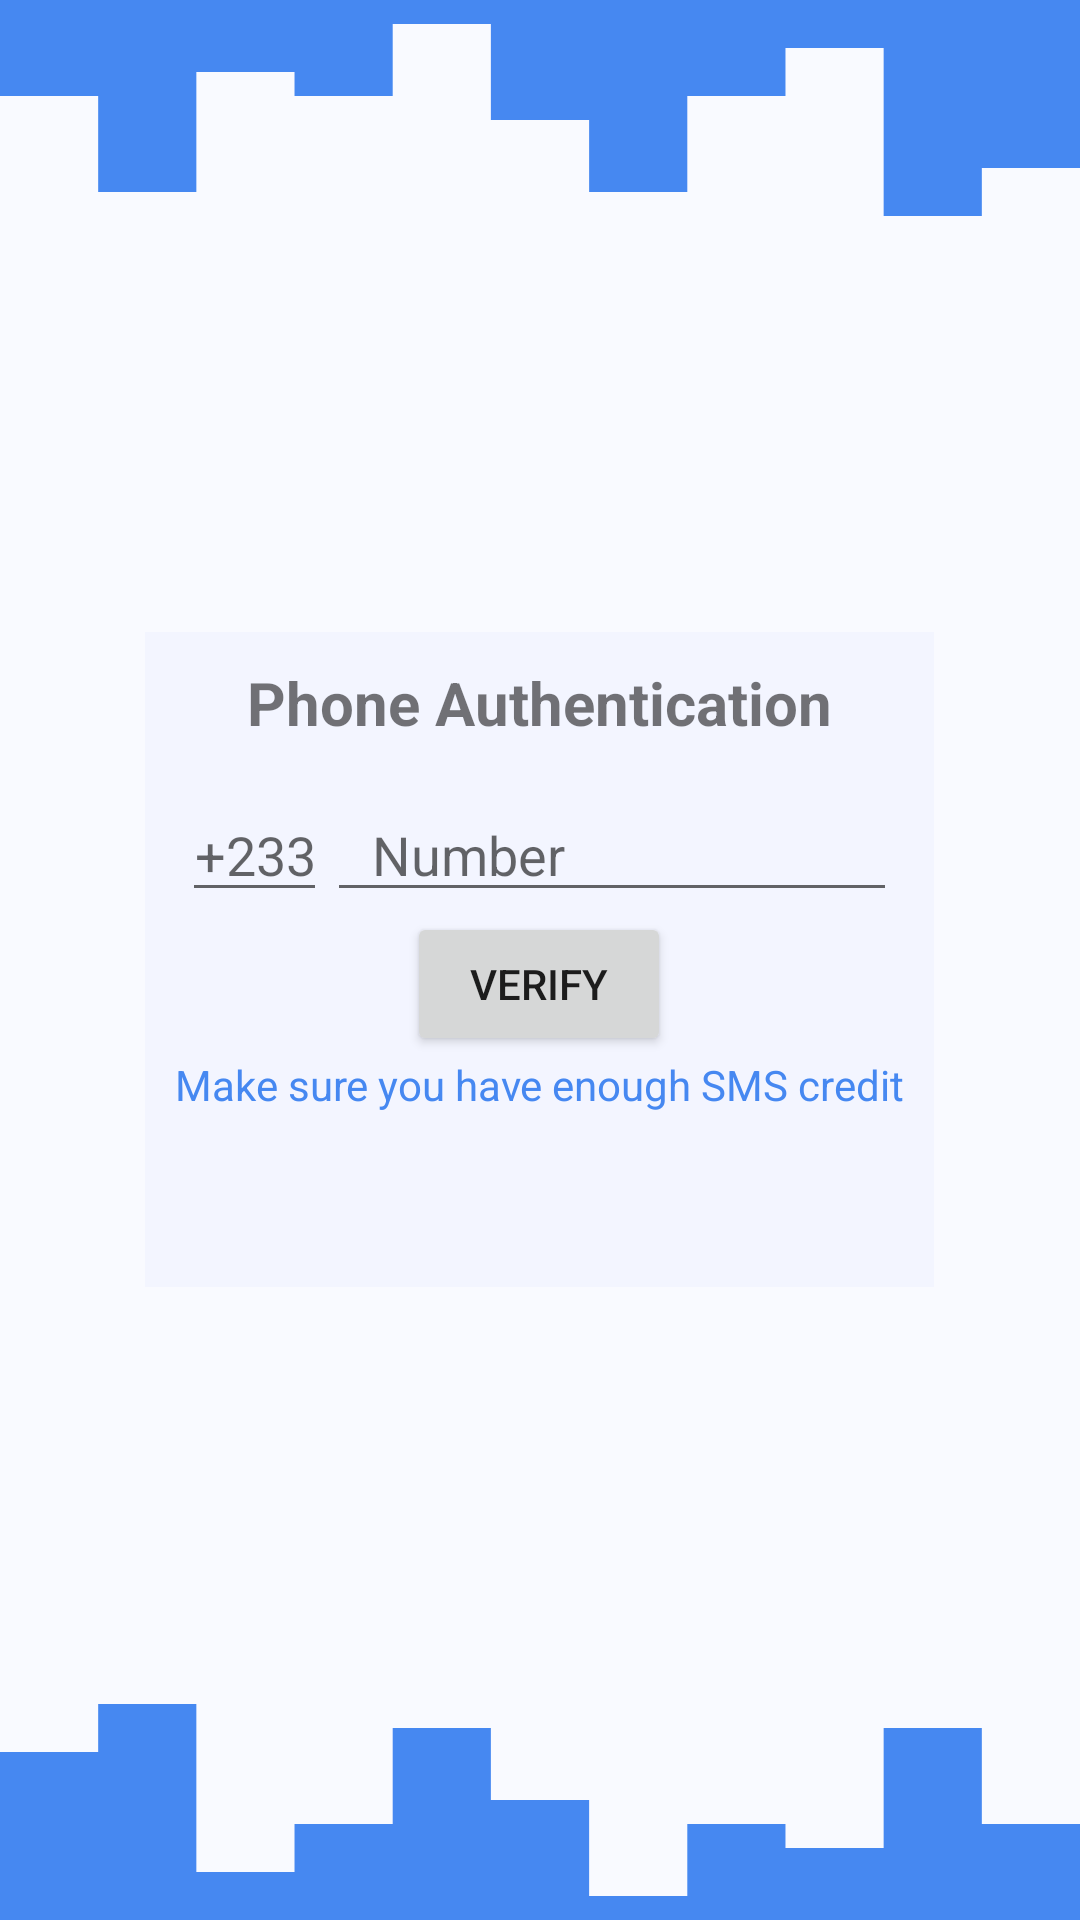

Write the Android layout XML for this screen, with the resource values it uses.
<!-- AndroidManifest.xml: application theme Theme.LiftAndPayPassenger -->
<!-- res/layout/activity_phone_authentication.xml -->
<?xml version="1.0" encoding="utf-8"?>
<RelativeLayout xmlns:android="http://schemas.android.com/apk/res/android"
    xmlns:app="http://schemas.android.com/apk/res-auto"
    xmlns:tools="http://schemas.android.com/tools"
    android:layout_width="match_parent"
    android:layout_height="match_parent"
    android:background="#083D56F5"
    tools:context=".PhoneAuthenticationActivity">

    <View
        android:layout_width="match_parent"
        android:layout_height="80dp"
        android:background="@drawable/wave_view"
        android:rotation="180"
        android:layout_alignParentTop="true"
        />

    <LinearLayout
        android:layout_width="wrap_content"
        android:layout_height="wrap_content"
        android:layout_centerInParent="true"
        android:background="#083D56F5"
        android:padding="10dp"
        android:gravity="center"
        android:orientation="vertical">
        <TextView
            android:layout_width="wrap_content"
            android:layout_height="wrap_content"
            android:textStyle="bold"
            android:textSize="20sp"
            android:layout_marginBottom="15dp"
            android:text="Phone Authentication"/>

        <LinearLayout
            android:layout_width="wrap_content"
            android:layout_height="wrap_content"
            android:orientation="horizontal">
            <EditText
                android:id="@+id/countryCodeId"
                android:layout_width="wrap_content"
                android:layout_height="wrap_content"
                android:textAlignment="center"
                android:inputType="phone"
                android:maxLength="4"
                android:hint="+233"/>

            <EditText
                android:id="@+id/phoneNumberId"
                android:layout_width="wrap_content"
                android:layout_height="wrap_content"
                android:paddingStart="15dp"
                android:inputType="phone"
                android:maxLength="10"
                android:minWidth="190dp"
                android:hint="Number"/>

        </LinearLayout>

        <Button
            android:id="@+id/verifyPhoneNumberBtnId"
            android:layout_width="wrap_content"
            android:layout_height="wrap_content"
            android:text="verify"/>

        <TextView
            android:layout_width="wrap_content"
            android:layout_height="wrap_content"
            android:text="Make sure you have enough SMS credit"
            android:textColor="@color/primaryColors"/>

        <ProgressBar
            android:id="@+id/verifyProgressId"
            android:layout_width="wrap_content"
            android:layout_height="wrap_content"
            android:visibility="invisible"
            />

    </LinearLayout>


    <View
        android:layout_width="match_parent"
        android:layout_height="80dp"
        android:background="@drawable/wave_view"
        android:layout_alignParentBottom="true"
        />


</RelativeLayout>
<!-- resources referenced by this layout -->
<resources>
  <color name="primaryColors">#4688F1</color>
  <!-- drawable wave_view (drawable) -->
  <vector xmlns:android="http://schemas.android.com/apk/res/android"
      android:width="1440dp"
      android:height="320dp"
      android:viewportWidth="1440"
      android:viewportHeight="320">
      <path
          android:pathData="M0,32L0,96L130.9,96L130.9,32L261.8,32L261.8,256L392.7,256L392.7,192L523.6,192L523.6,64L654.5,64L654.5,160L785.5,160L785.5,288L916.4,288L916.4,192L1047.3,192L1047.3,224L1178.2,224L1178.2,64L1309.1,64L1309.1,192L1440,192L1440,320L1309.1,320L1309.1,320L1178.2,320L1178.2,320L1047.3,320L1047.3,320L916.4,320L916.4,320L785.5,320L785.5,320L654.5,320L654.5,320L523.6,320L523.6,320L392.7,320L392.7,320L261.8,320L261.8,320L130.9,320L130.9,320L0,320L0,320Z"
          android:fillColor="@color/primaryColors"/>
  </vector>
  <style name="Theme.LiftAndPayPassenger" parent="Theme.MaterialComponents.Light.NoActionBar">
          <item name="android:forceDarkAllowed" tools:targetApi="q">false</item>
          
          <item name="colorPrimary">@color/primaryColors</item>
          <item name="colorPrimaryVariant">@color/primaryColors</item>
          <item name="colorOnPrimary">@color/white</item>
          
          <item name="colorSecondary">@color/black</item>
          <item name="colorSecondaryVariant">@color/teal_700</item>
          <item name="colorOnSecondary">@color/black</item>
          
          <item name="android:statusBarColor" tools:targetApi="l">?attr/colorPrimaryVariant</item>
          
      </style>
  <color name="white">#FFFFFFFF</color>
  <color name="black">#FF000000</color>
  <color name="teal_700">#FF018786</color>
</resources>
